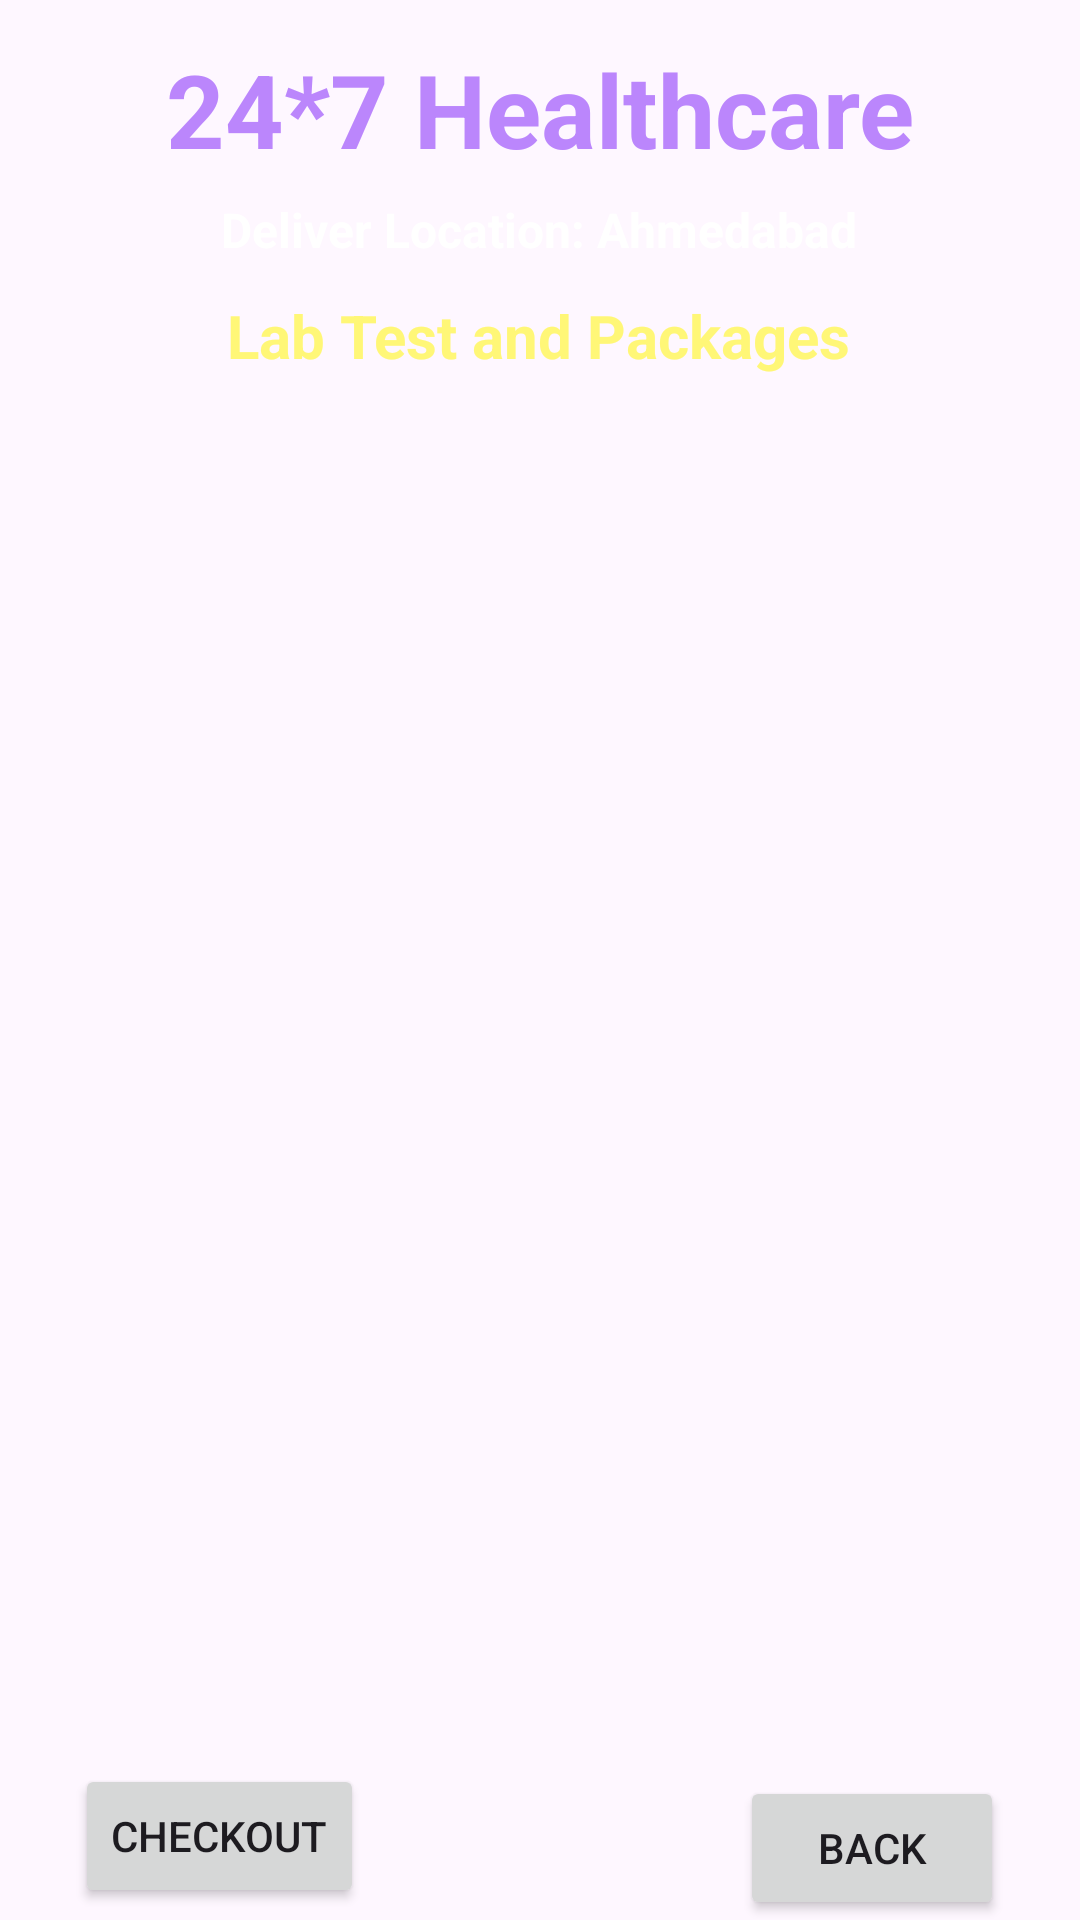

Layout XML and referenced resources for this Android screen:
<!-- AndroidManifest.xml: application theme Theme.MyHealthTracker -->
<!-- res/layout/activity_cart_buy_medicine.xml -->
<?xml version="1.0" encoding="utf-8"?>
<androidx.constraintlayout.widget.ConstraintLayout xmlns:android="http://schemas.android.com/apk/res/android"
    xmlns:app="http://schemas.android.com/apk/res-auto"
    xmlns:tools="http://schemas.android.com/tools"
    android:layout_width="match_parent"
    android:layout_height="match_parent"
    android:background="@drawable/background"
    tools:context=".CartBuyMedicineActivity">

    <TextView
        android:id="@+id/textViewBMCartTotalCost"
        android:layout_width="wrap_content"
        android:layout_height="wrap_content"
        android:layout_marginTop="24dp"
        android:text="Total Cost : 2000/-"
        android:textColor="#fff777"
        android:textSize="24dp"
        app:layout_constraintEnd_toEndOf="parent"
        app:layout_constraintStart_toStartOf="parent"
        app:layout_constraintTop_toBottomOf="@id/listViewBMCart" />

    <TextView
        android:id="@+id/textViewDDName"
        android:layout_width="wrap_content"
        android:layout_height="wrap_content"
        android:text="24*7 Healthcare"
        android:textColor="#FFBB86FC"
        android:textSize="34dp"
        android:textStyle="bold"
        app:layout_constraintBottom_toBottomOf="parent"
        app:layout_constraintEnd_toEndOf="parent"
        app:layout_constraintStart_toStartOf="parent"
        app:layout_constraintTop_toTopOf="parent"
        app:layout_constraintVertical_bias="0.023" />

    <TextView
        android:id="@+id/textViewBDTitle"
        android:layout_width="wrap_content"
        android:layout_height="wrap_content"
        android:text="Deliver Location: Ahmedabad"
        android:textColor="#FFFFFF"
        android:textSize="16dp"
        android:textStyle="bold"
        app:layout_constraintBottom_toBottomOf="parent"
        app:layout_constraintEnd_toEndOf="parent"
        app:layout_constraintHorizontal_bias="0.498"
        app:layout_constraintStart_toStartOf="parent"
        app:layout_constraintTop_toBottomOf="@id/textViewDDName"
        app:layout_constraintVertical_bias="0.012" />

    <TextView
        android:id="@+id/textViewBMCartTitle"
        android:layout_width="wrap_content"
        android:layout_height="wrap_content"
        android:text="Lab Test and Packages"
        android:textColor="#fff777"
        android:textSize="20dp"
        android:textStyle="bold"
        app:layout_constraintBottom_toBottomOf="parent"
        app:layout_constraintEnd_toEndOf="parent"
        app:layout_constraintHorizontal_bias="0.497"
        app:layout_constraintStart_toStartOf="parent"
        app:layout_constraintTop_toBottomOf="@+id/textViewDDName"
        app:layout_constraintVertical_bias="0.071" />

    <ListView
        android:id="@+id/listViewBMCart"
        android:layout_width="358dp"
        android:layout_height="338dp"
        android:layout_margin="10dp"
        android:layout_marginStart="16dp"
        android:layout_marginTop="16dp"
        android:layout_marginEnd="16dp"
        app:layout_constraintBottom_toBottomOf="parent"
        app:layout_constraintEnd_toEndOf="parent"
        app:layout_constraintHorizontal_bias="0.571"
        app:layout_constraintStart_toStartOf="parent"
        app:layout_constraintTop_toBottomOf="@+id/textViewDDTitle"
        app:layout_constraintVertical_bias="0.166" />

    <Button
        android:id="@+id/buttonBMCartBack"
        android:layout_width="wrap_content"
        android:layout_height="wrap_content"
        android:text="BACK"
        app:layout_constraintBottom_toBottomOf="parent"
        app:layout_constraintEnd_toEndOf="parent"
        app:layout_constraintHorizontal_bias="0.907"
        app:layout_constraintStart_toStartOf="parent" />

    <Button
        android:id="@+id/buttonBMCartCheckout"
        android:layout_width="wrap_content"
        android:layout_height="wrap_content"
        android:layout_marginBottom="4dp"
        android:text="Checkout"
        app:layout_constraintBottom_toBottomOf="parent"
        app:layout_constraintEnd_toEndOf="parent"
        app:layout_constraintHorizontal_bias="0.095"
        app:layout_constraintStart_toStartOf="parent" />

    <TextView
        android:id="@+id/textView3"
        android:layout_width="wrap_content"
        android:layout_height="wrap_content"
        android:layout_marginTop="28dp"
        android:text="Select Deliver Date"
        android:textColor="#fff777"
        app:layout_constraintEnd_toEndOf="parent"
        app:layout_constraintStart_toStartOf="parent"
        app:layout_constraintTop_toBottomOf="@+id/textViewBMCartTotalCost" />

    <Button
        android:id="@+id/buttonBMCartDate"
        style="?android:spinnerStyle"
        android:layout_width="wrap_content"
        android:layout_height="wrap_content"
        android:layout_marginTop="4dp"
        android:text="26/05/2023"
        app:layout_constraintEnd_toEndOf="parent"
        app:layout_constraintStart_toStartOf="parent"
        app:layout_constraintTop_toBottomOf="@id/textView3" />


</androidx.constraintlayout.widget.ConstraintLayout>
<!-- resources referenced by this layout -->
<resources>
  <style name="Theme.MyHealthTracker" parent="Base.Theme.MyHealthTracker" />
  <style name="Base.Theme.MyHealthTracker" parent="Theme.Material3.DayNight.NoActionBar">
          
          
      </style>
</resources>
